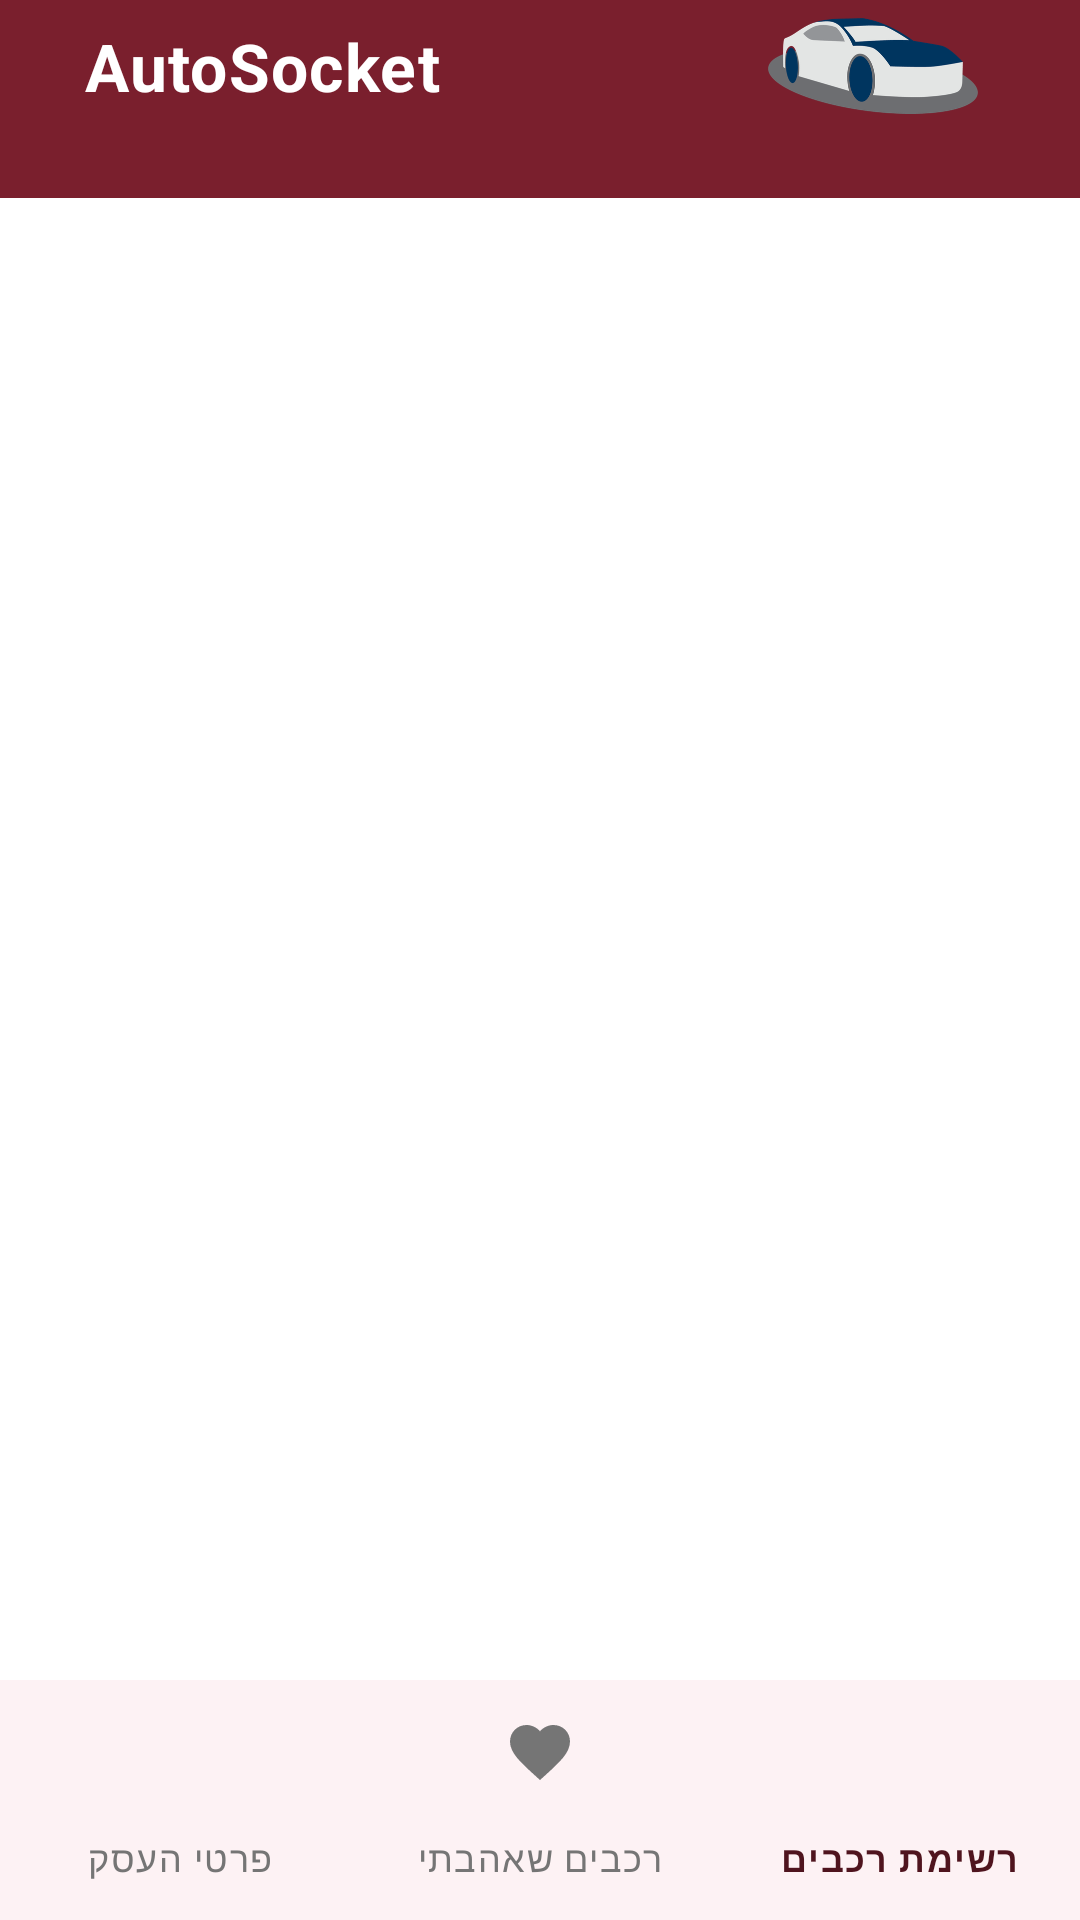

This screen was rendered from an Android layout file. Write that file and the resources it references.
<!-- AndroidManifest.xml: application theme Theme.cars -->
<!-- res/layout/activity_start2.xml -->
<?xml version="1.0" encoding="utf-8"?>
<LinearLayout xmlns:android="http://schemas.android.com/apk/res/android"
    xmlns:app="http://schemas.android.com/apk/res-auto"
    xmlns:tools="http://schemas.android.com/tools"
    android:id="@+id/main"
    android:layout_width="match_parent"
    android:layout_height="match_parent"
    android:orientation="vertical"
    tools:context=".StartActivity2">

    <LinearLayout
        android:id="@+id/appBarHeader"
        android:layout_width="match_parent"
        android:layout_height="wrap_content"
        android:background="@color/orange_primary"
        android:gravity="center_vertical"
        android:orientation="horizontal"
        android:paddingStart="28dp"
        android:paddingTop="0dp"
        android:paddingEnd="28dp"
        android:paddingBottom="22dp">

        <ImageView
            android:id="@+id/ivToolbarCarLogo"
            android:layout_width="wrap_content"
            android:layout_height="44dp"
            android:adjustViewBounds="true"
            android:background="@android:color/transparent"
            android:clickable="true"
            android:contentDescription="@string/app_name"
            android:focusable="true"
            android:maxWidth="160dp"
            android:padding="6dp"
            android:scaleType="fitCenter"
            android:src="@drawable/ic_autosocket_logo" />

        <TextView
            android:id="@+id/tvToolbarTitle"
            android:layout_width="0dp"
            android:layout_height="wrap_content"
            android:layout_marginStart="20dp"
            android:layout_weight="1"
            android:letterSpacing="0.02"
            android:text="@string/app_name"
            android:textColor="@color/white"
            android:textSize="22sp"
            android:textStyle="bold" />
    </LinearLayout>

    <FrameLayout
        android:id="@+id/btflag"
        android:layout_width="match_parent"
        android:layout_height="0dp"
        android:layout_weight="1"
        android:background="@color/white" />

    <com.google.android.material.bottomnavigation.BottomNavigationView
        android:id="@+id/bth"
        android:layout_width="match_parent"
        android:layout_height="wrap_content"
        android:background="@color/orange_primary_soft"
        app:itemIconTint="@color/bottom_nav_selector"
        app:itemTextColor="@color/bottom_nav_selector"
        app:labelVisibilityMode="labeled"
        app:menu="@menu/bottom_customer" />
</LinearLayout>
<!-- resources referenced by this layout -->
<resources>
  <color name="orange_primary">#FF7A1F2D</color>
  <color name="orange_primary_soft">#FFFDF2F4</color>
  <color name="white">#FFFFFFFF</color>
  <!-- drawable ic_autosocket_logo: png bitmap (drawable-hdpi, 13646 bytes) -->
  <string name="app_name">AutoSocket</string>
  <style name="Theme.cars" parent="Base.Theme.cars" />
  <style name="Base.Theme.cars" parent="Theme.Material3.Light.NoActionBar">
          <item name="colorPrimary">@color/orange_primary</item>
          <item name="colorOnPrimary">@color/white</item>
          <item name="colorPrimaryContainer">@color/orange_primary_soft</item>
          <item name="colorOnPrimaryContainer">@color/orange_primary_dark</item>
          <item name="colorSurface">@color/white</item>
          <item name="colorOnSurface">@color/text_primary</item>
          <item name="android:colorBackground">@color/white</item>
          <item name="android:statusBarColor">@color/orange_primary_dark</item>
          <item name="android:windowLightStatusBar">false</item>
          <item name="android:navigationBarColor">@color/white</item>
          <item name="android:windowLightNavigationBar">true</item>
          <item name="android:windowBackground">@color/white</item>
          <item name="android:layoutDirection">rtl</item>
      </style>
  <color name="orange_primary_dark">#FF4F141E</color>
  <color name="text_primary">#FF212121</color>
</resources>
